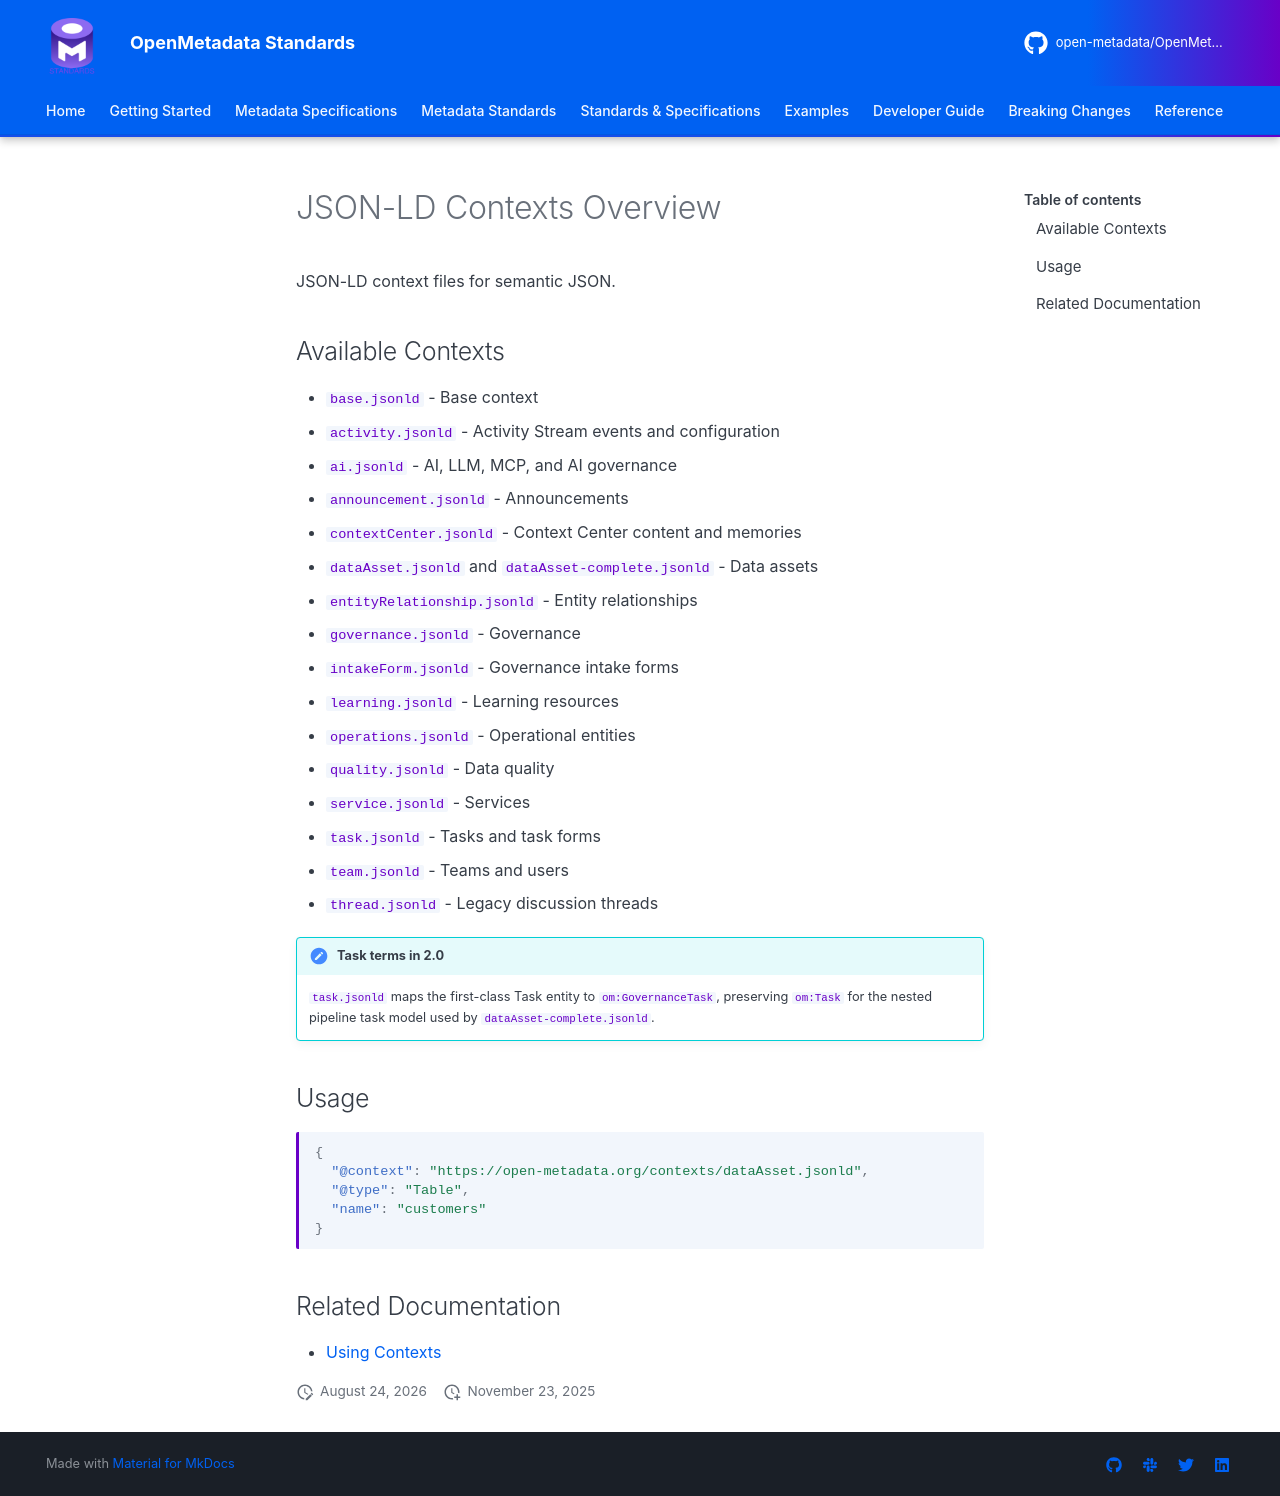

repository: open-metadata/OpenMetadataStandards · page: rdf/contexts/overview/index.html · generator: mkdocs


# JSON-LD Contexts Overview

JSON-LD context files for semantic JSON.

## Available Contexts

- `base.jsonld` - Base context
- `activity.jsonld` - Activity Stream events and configuration
- `ai.jsonld` - AI, LLM, MCP, and AI governance
- `announcement.jsonld` - Announcements
- `contextCenter.jsonld` - Context Center content and memories
- `dataAsset.jsonld` and `dataAsset-complete.jsonld` - Data assets
- `entityRelationship.jsonld` - Entity relationships
- `governance.jsonld` - Governance
- `intakeForm.jsonld` - Governance intake forms
- `learning.jsonld` - Learning resources
- `operations.jsonld` - Operational entities
- `quality.jsonld` - Data quality
- `service.jsonld` - Services
- `task.jsonld` - Tasks and task forms
- `team.jsonld` - Teams and users
- `thread.jsonld` - Legacy discussion threads

!!! note "Task terms in 2.0"
    `task.jsonld` maps the first-class Task entity to `om:GovernanceTask`, preserving `om:Task` for
    the nested pipeline task model used by `dataAsset-complete.jsonld`.

## Usage

```json
{
  "@context": "https://open-metadata.org/contexts/dataAsset.jsonld",
  "@type": "Table",
  "name": "customers"
}
```

## Related Documentation
- [Using Contexts](usage.md)
